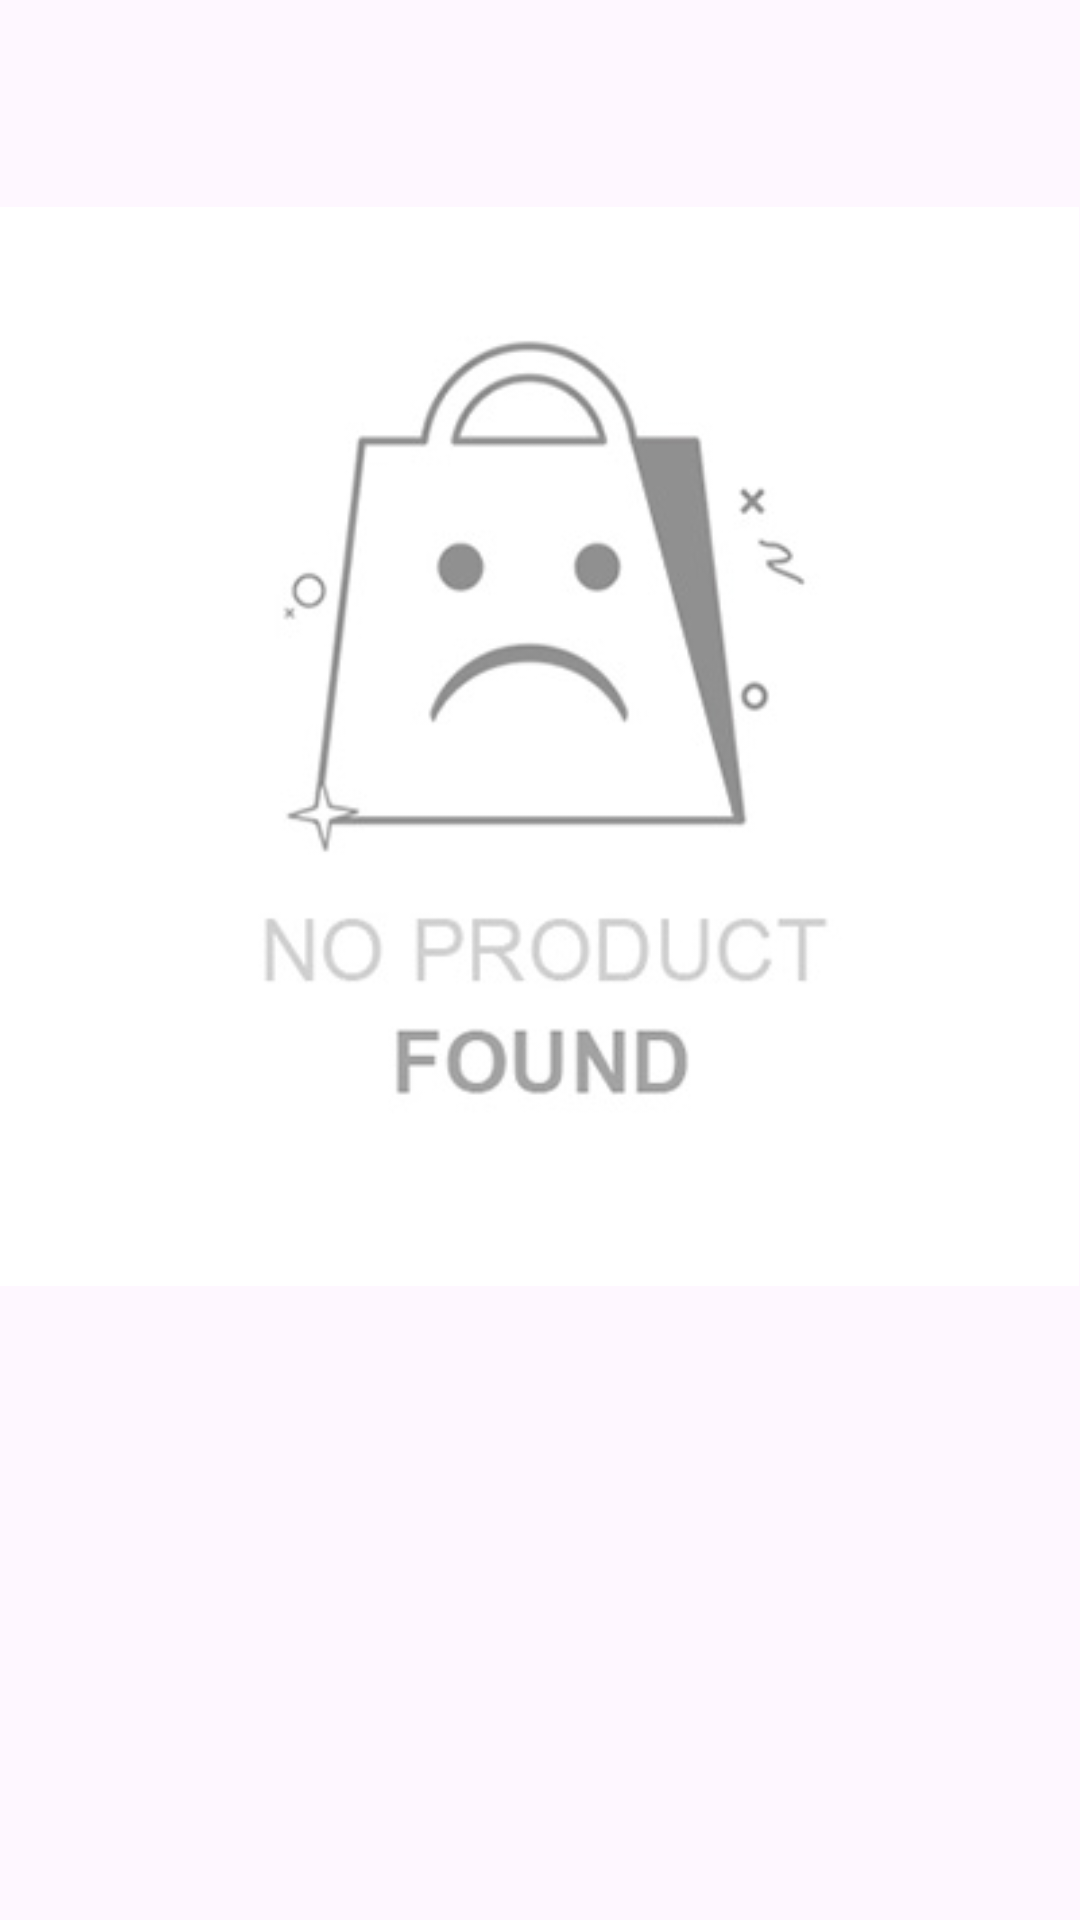

Reconstruct the res/layout file that produces this screen, plus the resources it refers to.
<!-- AndroidManifest.xml: application theme Theme.QuickCart -->
<!-- res/layout/activity_product_not_found.xml -->
<?xml version="1.0" encoding="utf-8"?>
<androidx.constraintlayout.widget.ConstraintLayout xmlns:android="http://schemas.android.com/apk/res/android"
    xmlns:app="http://schemas.android.com/apk/res-auto"
    xmlns:tools="http://schemas.android.com/tools"
    android:layout_width="match_parent"
    android:layout_height="match_parent"
    tools:context=".ProductNotFound">

    <ImageView
        android:id="@+id/imageView"
        android:layout_width="wrap_content"
        android:layout_height="wrap_content"
        android:layout_marginStart="5dp"
        android:layout_marginTop="94dp"
        android:layout_marginEnd="6dp"
        android:layout_marginBottom="237dp"
        app:layout_constraintBottom_toBottomOf="parent"
        app:layout_constraintEnd_toEndOf="parent"
        app:layout_constraintStart_toStartOf="parent"
        app:layout_constraintTop_toTopOf="parent"
        app:srcCompat="@drawable/img" />
</androidx.constraintlayout.widget.ConstraintLayout>
<!-- resources referenced by this layout -->
<resources>
  <!-- drawable img: png bitmap (drawable, 24952 bytes) -->
  <style name="Theme.QuickCart" parent="Base.Theme.QuickCart" />
  <style name="Base.Theme.QuickCart" parent="Theme.Material3.Light.NoActionBar">
          
          
      </style>
</resources>
